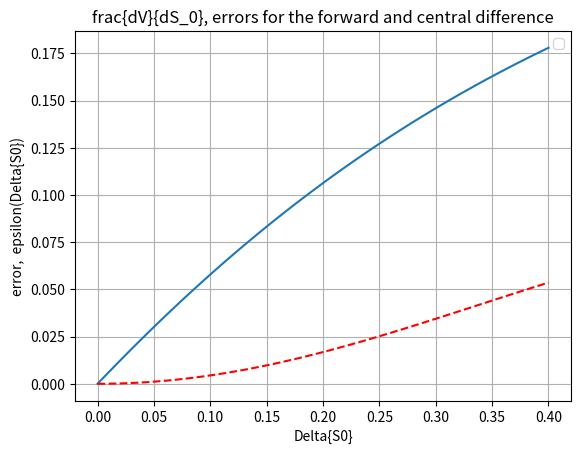
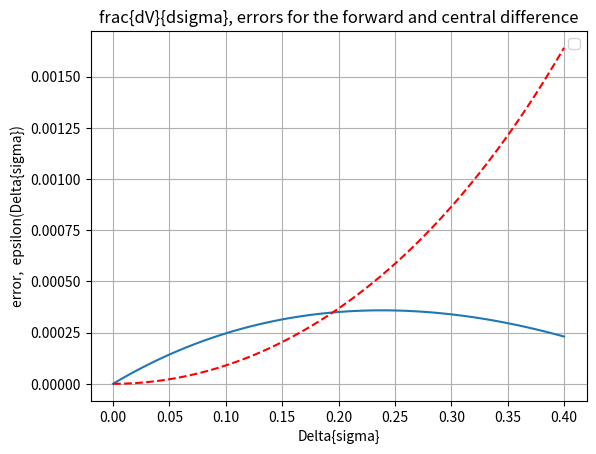

Generate these figures, in order, with matplotlib:
#%%
"""
Created on Thu Dec 12 2018
Forward difference and central difference error analysis
[redacted]
"""
import numpy as np
import matplotlib.pyplot as plt
import scipy.stats as st
import enum 

# This class defines puts and calls

class OptionType(enum.Enum):
    CALL = 1.0
    PUT = -1.0

# Black-Scholes call option price

def BS_Call_Put_Option_Price(CP,S_0,K,sigma,t,T,r):
    K = np.array(K).reshape([len(K),1])
    d1    = (np.log(S_0 / K) + (r + 0.5 * np.power(sigma,2.0)) 
    * (T-t)) / (sigma * np.sqrt(T-t))
    d2    = d1 - sigma * np.sqrt(T-t)
    if CP == OptionType.CALL:
        value = st.norm.cdf(d1) * S_0 - st.norm.cdf(d2) * K * np.exp(-r * (T-t))
    elif CP == OptionType.PUT:
        value = st.norm.cdf(-d2) * K * np.exp(-r * (T-t)) - st.norm.cdf(-d1)*S_0
    return value

def BS_Delta(CP,S_0,K,sigma,t,T,r):
    K = np.array(K).reshape([len(K),1])
    d1    = (np.log(S_0 / K) + (r + 0.5 * np.power(sigma,2.0)) * \
             (T-t)) / (sigma * np.sqrt(T-t))
    if CP == OptionType.CALL:
        value = st.norm.cdf(d1)
    elif CP == OptionType.PUT:
       value = st.norm.cdf(d1)-1
    return value

def BS_Gamma(S_0,K,sigma,t,T,r):
    K = np.array(K).reshape([len(K),1])
    d1    = (np.log(S_0 / K) + (r + 0.5 * np.power(sigma,2.0)) * \
             (T-t)) / (sigma * np.sqrt(T-t))
    return st.norm.pdf(d1) / (S_0 * sigma * np.sqrt(T-t))

def BS_Vega(S_0,K,sigma,t,T,r):
    d1    = (np.log(S_0 / K) + (r + 0.5 * np.power(sigma,2.0)) * \
             (T-t)) / (sigma * np.sqrt(T-t))
    return S_0*st.norm.pdf(d1)*np.sqrt(T-t)


def mainCalculation():
    CP        = OptionType.CALL
    S0        = 1
    r         = 0.06
    sigma     = 0.3
    T         = 1
    K         = np.array([S0])
    t         = 0.0

    # Range of shocks 

    dxV = np.linspace(0.00001,0.4,100);

    error_frwdDiff_DELTA  = np.zeros([len(dxV),1])
    error_frwdDiff_VEGA   = np.zeros([len(dxV),1])
    error_centDiff_DELTA  = np.zeros([len(dxV),1])
    error_centDiff_VEGA   = np.zeros([len(dxV),1])

    exactDelta = BS_Delta(CP,S0,K,sigma,t,T,r)
    exactVega  = BS_Vega(S0,K,sigma,t,T,r)
    bsPrice    = lambda S0,sigma: BS_Call_Put_Option_Price(CP,S0,K,sigma,t,T,r)

    
    for idx in range(0,len(dxV)):
        dx = dxV[idx]
    
        # Shocks will be proportional to the parameter

        dS0 =dx *S0
        dsigma =dx *sigma
    
        # Delta estimation, i.e. dV/dS0

        frwdDiffDelta    = (bsPrice(S0+dS0,sigma) - bsPrice(S0,sigma))/dS0
        centralDiffDelta = (bsPrice(S0+dS0,sigma) - bsPrice(S0-dS0,sigma))/(2*dS0)
        error_frwdDiff_DELTA[idx] = abs(exactDelta - frwdDiffDelta)
        error_centDiff_DELTA[idx] = abs(exactDelta - centralDiffDelta)
        
        # Vega estimation, i.e. dV/dsigma

        frwdDiffVega    = (bsPrice(S0,sigma+dsigma) - bsPrice(S0,sigma))/dsigma
        centralDiffVega = (bsPrice(S0,sigma+dsigma) - bsPrice(S0,sigma-dsigma))/(2*dsigma)
        error_frwdDiff_VEGA[idx] = abs(frwdDiffVega- exactVega)
        error_centDiff_VEGA[idx] = abs(centralDiffVega- exactVega)
    
    plt.figure(1)
    plt.plot(dxV, error_frwdDiff_DELTA)
    plt.plot(dxV, error_centDiff_DELTA,'--r')
    plt.grid()
    plt.xlabel('Delta{S0}')
    plt.ylabel('error,  epsilon(Delta{S0})')
    plt.legend('forward diff.','cental diff.')
    plt.title('frac{dV}{dS_0}, errors for the forward and central difference')
    
    
    plt.figure(2)
    plt.plot(dxV, error_frwdDiff_VEGA)
    plt.plot(dxV, error_centDiff_VEGA,'--r')
    plt.grid()
    plt.xlabel('Delta{sigma}')
    plt.ylabel('error,  epsilon(Delta{sigma})')
    plt.legend('forward diff.','cental diff.')
    plt.title('frac{dV}{dsigma}, errors for the forward and central difference')
mainCalculation()
